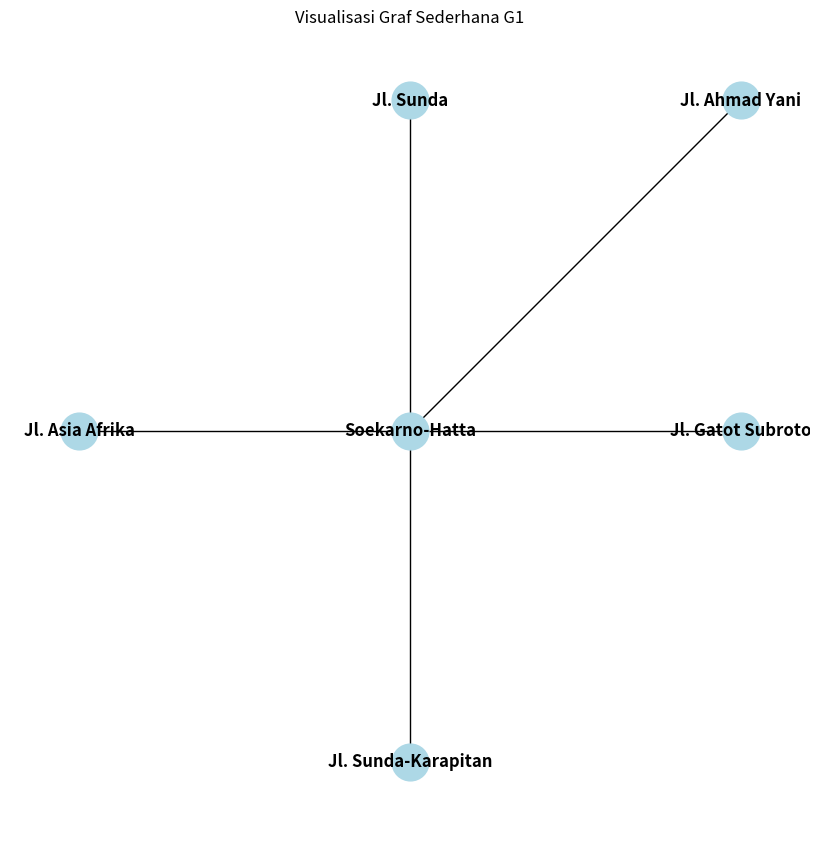

This figure's Python source:
import networkx as nx
import numpy as np
import matplotlib.pyplot as plt

# Inisiasi graf
G1 = nx.Graph()

# Node
a = 'Soekarno-Hatta'
b = 'Jl. Asia Afrika'
c = 'Jl. Sunda'
d = 'Jl. Sunda-Karapitan'
e = 'Jl. Gatot Subroto'
f = 'Jl. Ahmad Yani'

N1 = [a, b, c, d, e, f]
G1.add_nodes_from(N1)

# Edge
E1 = [(a, b), (a, c), (a, d), (a, e), (a, f)]
G1.add_edges_from(E1)

print(G1)
print(E1)

# Visualisasi Graph Sederhana Bipartite
plt.figure(figsize=(8, 8))
pos = {a: (3, 3), b: (0, 3), c: (3, 6), d: (3, 0), e: (6, 3), f: (6, 6)}
nx.draw(G1, pos=pos, with_labels=True, node_color='lightblue', font_weight='bold', font_size=12, node_size=700)
plt.title("Visualisasi Graf Sederhana G1")
plt.show()
